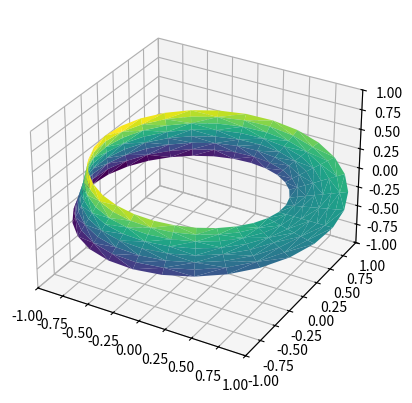

Source code (Python):
import numpy as np
import matplotlib.pyplot as plt
from matplotlib.tri import Triangulation


theta = np.linspace(0, 2 *np.pi, 30)
w = np.linspace(-0.25, 0.25, 8)
w, theta = np.meshgrid(w, theta)

phi = 0.5 * theta

r = 1 + w * np.cos(phi)

x = np.ravel(r * np.cos(theta))
y = np.ravel(r * np.sin(theta))
z = np.ravel(w * np.sin(phi))



#triangulate it
tri = Triangulation(np.ravel(w), np.ravel(theta))

ax = plt.axes(projection='3d')
ax.plot_trisurf(x, y, z, triangles=tri.triangles, cmap='viridis', linewidths=0.2);

ax.set_xlim(-1, 1); ax.set_ylim(-1, 1); ax.set_zlim(-1, 1);

data=np.array([x,y,z])


plt.show()